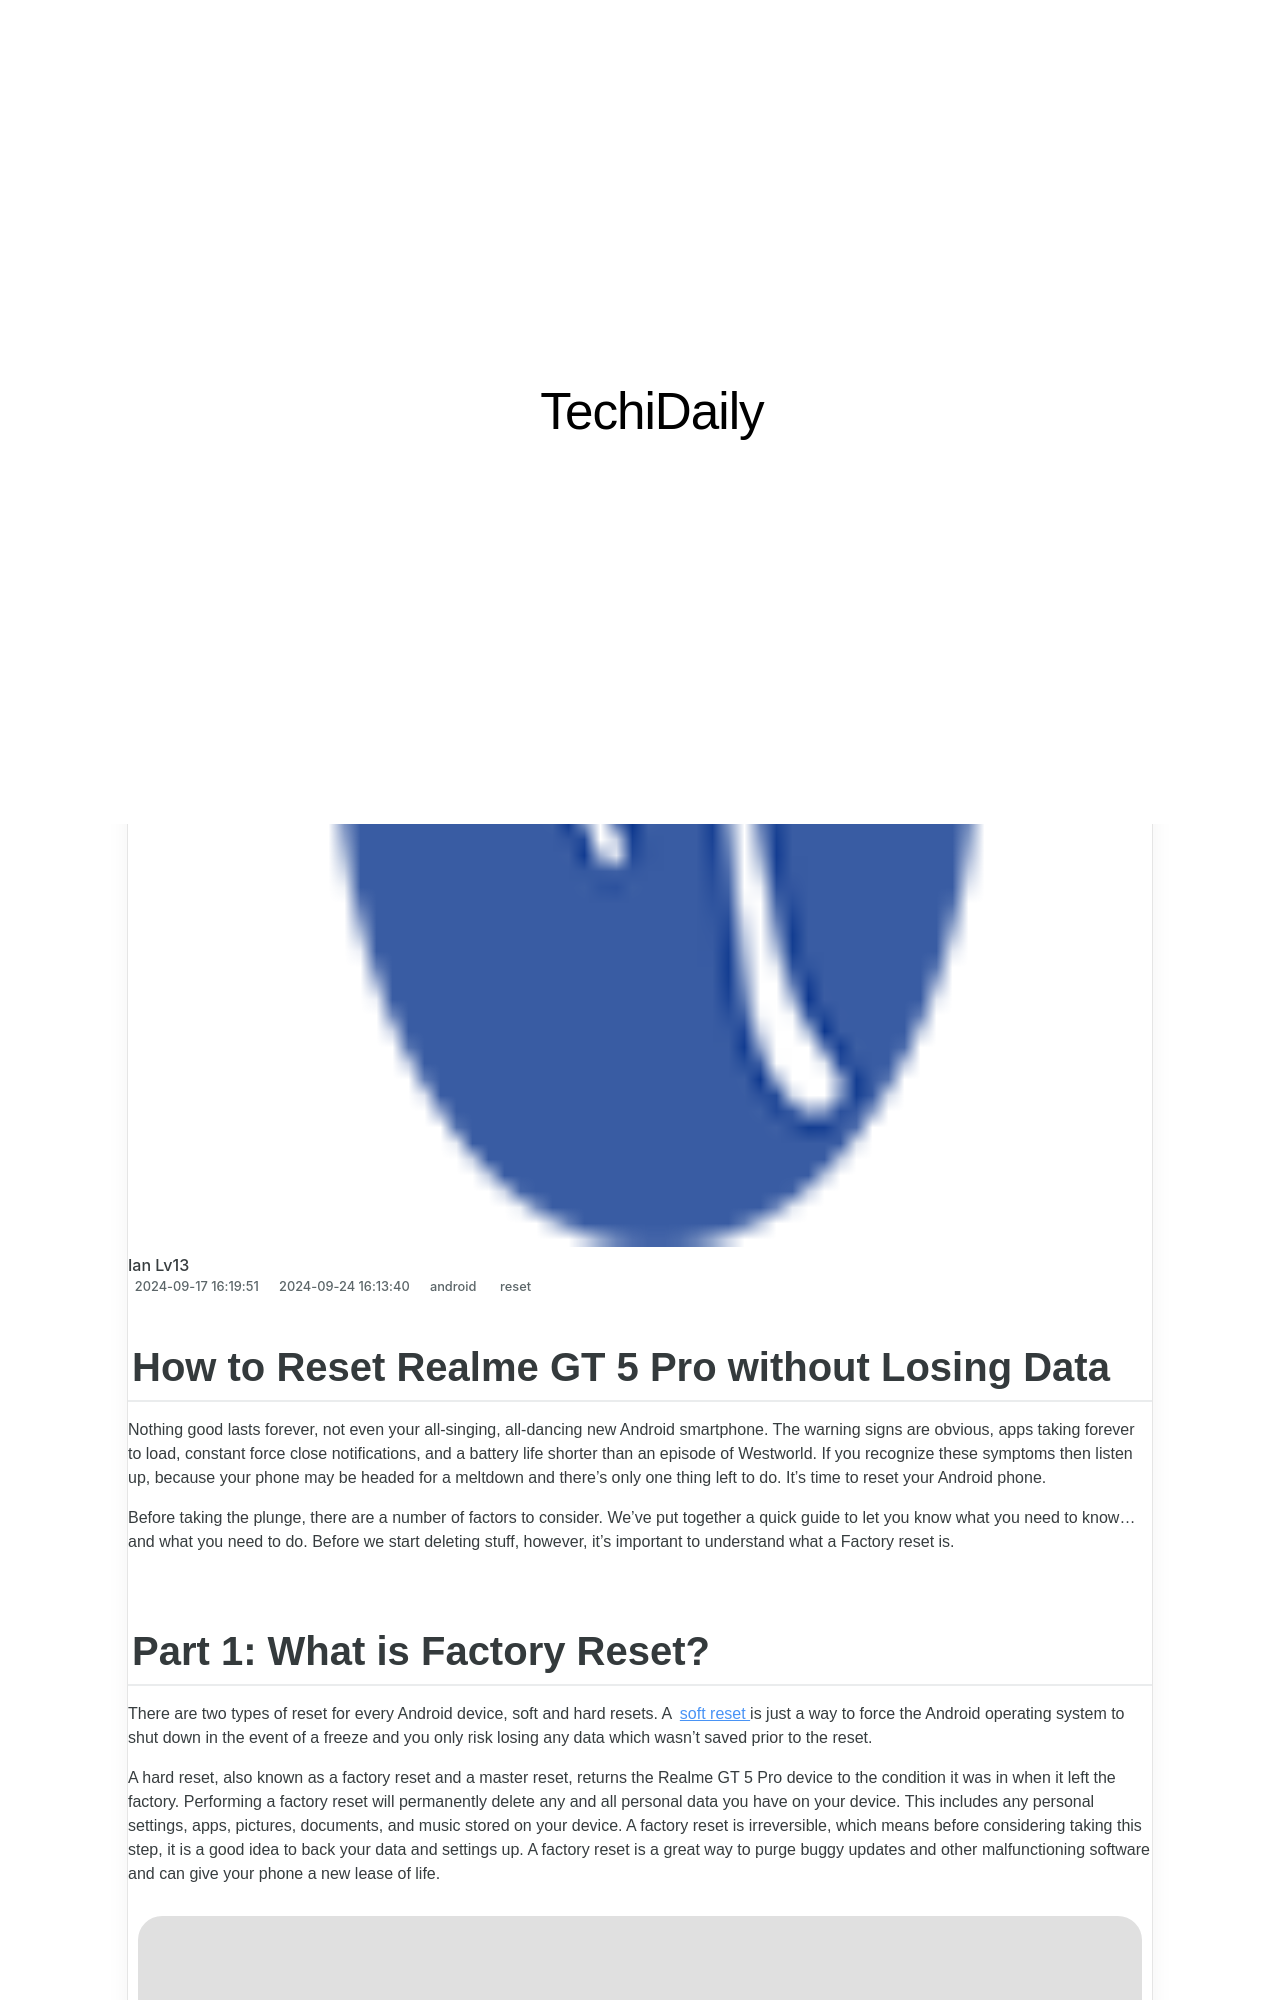

repository: techidaily/site · page: how-to-reset-realme-gt-5-pro-without-losing-data-drfone-by-drfone-reset-android-reset-android/index.html · generator: jekyll

---
title: How to Reset Realme GT 5 Pro without Losing Data | Dr.fone
date: 2024-09-17T16:19:51.982Z
updated: 2024-09-24T16:13:40.289Z
tags: 
  - reset
categories:
  - android
description: This article describes How to Reset Realme GT 5 Pro without Losing Data
excerpt: This article describes How to Reset Realme GT 5 Pro without Losing Data
keywords: Realme GT 5 Pro soft reset,Realme GT 5 Pro hard reset,hard reset,Realme GT 5 Pro factory reset,soft reset,factory reset
thumbnail: https://thmb.techidaily.com/e9e9b7ca60047014bff6bb18f8c482a86a228fe45f3ba370acbb24c0cc43ac69.jpg
---

## How to Reset Realme GT 5 Pro without Losing Data

Nothing good lasts forever, not even your all-singing, all-dancing new Android smartphone. The warning signs are obvious, apps taking forever to load, constant force close notifications, and a battery life shorter than an episode of Westworld. If you recognize these symptoms then listen up, because your phone may be headed for a meltdown and there's only one thing left to do. It's time to reset your Android phone.

Before taking the plunge, there are a number of factors to consider. We've put together a quick guide to let you know what you need to know... and what you need to do. Before we start deleting stuff, however, it's important to understand what a Factory reset is.
